Dataset: dataset (GitHub, sreeshanthsai10/AgriSmart). Classes: potato early blight, potato late blight, potato healthy.

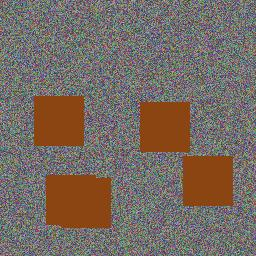
Label: potato early blight

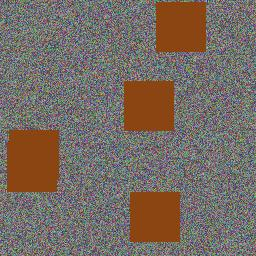
Label: potato late blight

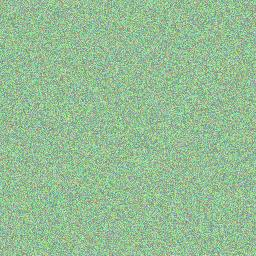
Label: potato healthy

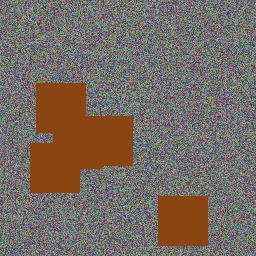
Label: potato early blight

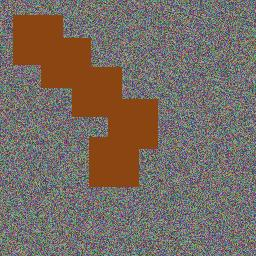
Label: potato late blight

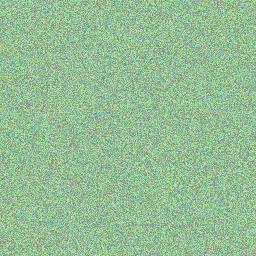
Label: potato healthy
